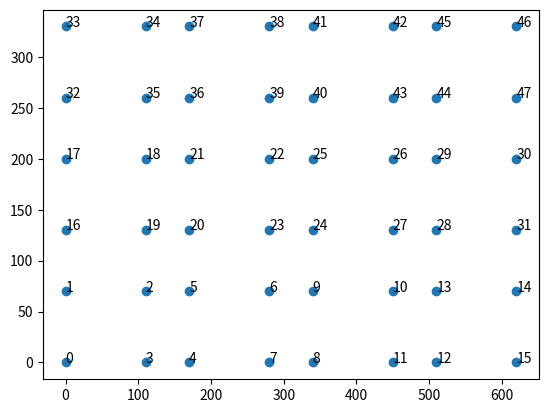

The matplotlib source for this figure:
import numpy as np
import matplotlib.pyplot as plt
import math

def CordinateGenerator(w,l,seg):
    a=110
    b=70
    c=60
    d=60
    p=w*l*seg
    x = np.zeros(p, dtype=float)
    y = np.zeros(p, dtype=float)

    Rx=0
    Ry=0
    n=0
    for i in range(0,w):
        print('i=',i)

        for j in range(0,l):
            if j==0:
                Rx=Rx
            else:
                Rx=Rx+(d)
            x[n] = Rx
            y[n] = Ry
            n = n + 1

            Ry=Ry+b
            x[n]=Rx
            y[n]=Ry
            n=n+1

            Rx=Rx+a
            x[n] = Rx
            y[n] = Ry
            n = n + 1

            Ry=Ry-b
            x[n] = Rx
            y[n] = Ry
            n = n + 1
        Rx=0
        Ry=(i+1)*(b+c)
    return x,y

if __name__ == '__main__':
    X,Y=CordinateGenerator(3,4,4)
    plt.scatter(X,Y)
    i=0
    for p in range(0,len(X)):
        plt.annotate(i, xy=(X[p], Y[p]), color='k', size=10)
        i=i+1
    print(p)
    plt.show()